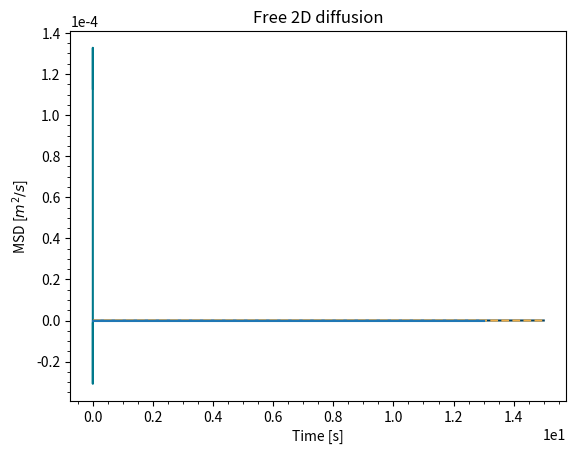

Generate this figure with matplotlib:
import numpy as np
import matplotlib.pyplot as plt
from scipy.optimize import curve_fit
from scipy.constants import pi

colors = ['#003D5B', '#D1495B', '#EDAE49', '#00798C', '#401F3E'] 

class DiffusionSimulator():

    def __init__(self, t:int, dt:int, dx:int, D:float):
        """Class that simulate de diffusion of a set of particule.

        Args:
            t (int): Total time of the simulation in seconds.
            dt (int): Time increment in second.
            dx (int): Localisation precision in meters.
            D (float): Diffusion coefficient.
        """
        self.TotalTime = t
        self.TimeSteps = dt
        self.LocalizationPrecision = dx
        self.DiffusionCoefficient = D


    def box_limit(self, x_2_test:float, y_2_test:float,
                  x:float=1, y:float=1e-6)->bool:
        """Method that create a box limiting the propagation of the particule. Check if the particule is out of bound. If out of bound, return False so it will create a new iteration to force the particule in the restricted zone.

        All the units in this method must be in meters.

        Args:
            x_2_test (float): New x position to test.
            y_2_test (float): New y position to test.
            x (float, optional): Full width of the rectangle. Defaults to 1.
            y (float, optional): Full height of the rectangle. Defaults to 1e-6.

        Returns:
            bool: Indicate if the position is in bound. If False, retry the movement.
        """
        if x_2_test <= -1*x/2 or x_2_test >= x/2:
            return False
        if y_2_test <= -1*y/2 or y_2_test >= y/2:
            return False
        else:
            return True


    def circle_limit(self, x_2_test:float, y_2_test:float,
                     radius:float=2e-6)->bool:
        """Method that create a circle limiting the propagation of the particule. Check if the particle is in bound. If out of bound, return False so it will indicate the need of a new iteration to force the particule in the restricted zone.

        All the units in this method must be in meters.

        Args:
            x_2_test (float): New x position to test.
            y_2_test (float): New y position to test.
            radius (float, optional): Radius of the circle. Defaults to 2e-6.

        Returns:
            bool: Indicate if the position is in bound. If False, retry the movement.
        """
        if x_2_test**2 + y_2_test**2 >= radius**2:
            return False
        else:
            return True

    # Section with limitation
    def GenerateMotion(self, limitation:str="rectangle",
                       limitation_constraints:list=[10,10]):
        """Method that generate the motion of the particule with the limitation of the particule range. By default, the particule is in a box of 10X10 meters.

        Args:
            limitation (str, optional): rectangle or circle. Defaults to "rectangle".
            limitation_constraints (list, optional): [x, y] or [radius]. All in meters. Defaults to (10,10).
        """

        def sim_motion(limitation:str, limitation_constraint:list):
            """Function that simulate the motion with respect to the constraint.

            Args:
                limitation (str): rectangle or circle
                limitation_constraint (list): [x, y] or [radius]
            """

            def calculate_new_position():
                """Small function that calculate the new position of the particule"""
                angle = np.random.uniform(0,2*pi)
#                 r = np.random.choice(a=x_space,p=concentration, size=1)
                r = np.random.normal(0, np.sqrt(2 * self.DiffusionCoefficient * self.TimeSteps))
                new_x = old_x + r*np.cos(angle)
                new_y = old_y + r*np.sin(angle)
                return new_x, new_y

            x, y = np.zeros(n), np.zeros(n)
            old_x, old_y = 0, 0

            for i in range(n):
                new_x, new_y = calculate_new_position()
                while limitation(new_x, new_y, *limitation_constraint) == False:
                    new_x, new_y = calculate_new_position()

                x[i], old_x = new_x, new_x
                y[i], old_y = new_y, new_y
            self.data = (x,y)
            
        n = int(self.TotalTime/self.TimeSteps)
        
#         x_space=np.linspace(0,0.001,int(1e4))
#         concentration = 1/np.sqrt(4*pi*self.DiffusionCoefficient*self.TimeSteps)*np.exp(-x_space**2/(4*self.DiffusionCoefficient*self.TimeSteps)) 
#         concentration/=np.sum(concentration)


        if limitation == "rectangle":
            limitation = self.box_limit
            sim_motion(limitation, limitation_constraints)

        if limitation == "circle":
            limitation = self.circle_limit
            sim_motion(limitation, limitation_constraints)


    def MeanSquareDisplacement(self):
        """Method that calculate the mean square displacement.

        Returns:
            np.array: Array containing the MSD
        """

        X,Y= self.data
        MSD = []
        for i in range(2,X.shape[0]):
            x = X[:i]
            y = Y[:i]
            r = np.sqrt(x**2 + y**2)
            msd = np.diff(r)**2
            MSD.append(np.mean(msd))
        return np.cumsum(np.array(MSD))
        
    # def MSDFit(self):
    #     def droite(x, a, b):
    #         return x*a+b
    #     t_array = np.linspace(0,self.TotalTime,int(self.TotalTime/self.TimeSteps))
    #     popt, pcov = curve_fit(droite,t_array,self.MeanSquareDisplacement())
    #     self.DiffusionCalculated = popt[0]/4
    #     return self.DiffusionCalculated

Simulation = DiffusionSimulator(t=15, dt=0.01, dx=1, D=1e-9)
Simulation.GenerateMotion(limitation="rectangle",
                          limitation_constraints=[np.inf,np.inf]) # uncomment this for limits
x,y = Simulation.data
plt.plot(x,y,color = colors[3])
plt.title("Free 2D diffusion")
plt.xlabel("Position [m]")
plt.ylabel("Position [m]")
# plt.axhline(0.5e-6)
# plt.axhline(-0.5e-6)
plt.gca().ticklabel_format(style='sci', scilimits=(0, 0))
plt.show()

time_array = np.linspace(0,Simulation.TotalTime,int(Simulation.TotalTime/Simulation.TimeSteps))
MSD = Simulation.MeanSquareDisplacement()

def droite(x, a, b):
    return a*x + b
    
popt, pcov = curve_fit(droite, time_array[2:], MSD)

plt.plot(time_array[2:], MSD, color = colors[0])
plt.plot(time_array, droite(time_array, *popt), color = colors[2], ls = '--')
plt.xlabel("Time [s]")
plt.ylabel(r"MSD [$m^2/s$]")
plt.minorticks_on()
plt.show()

print(f"Le coefficient de diffusion est de ({popt[0]/4} ± {np.diag(pcov)[0]}).")

time_array = np.linspace(0,Simulation.TotalTime,
                         int(Simulation.TotalTime/Simulation.TimeSteps))

MSD = Simulation.MeanSquareDisplacement()


msd_values = np.zeros(Simulation.TotalTime - 1)
def droite(x, a, b):
    return a*x *4 + b


for i in enumerate(range(int(1/Simulation.TimeSteps),
               int(Simulation.TotalTime/Simulation.TimeSteps),
               int(1/Simulation.TimeSteps))):
    popt, pcov = curve_fit(droite, time_array[0:i[1]], MSD[0:i[1]])
    msd_values[i[0]] = popt[0]

plt.plot(msd_values)
plt.minorticks_on()
plt.show()



